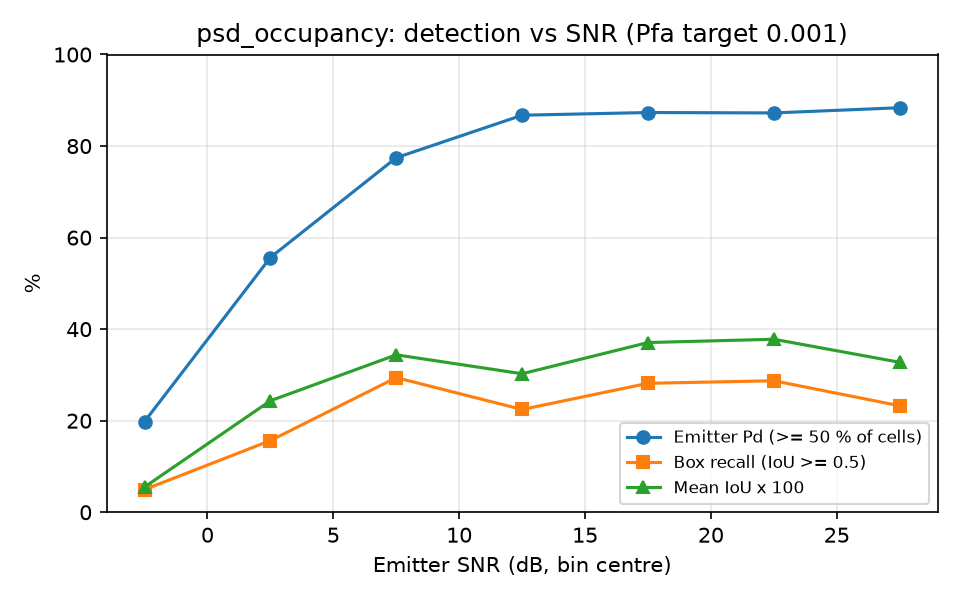

The file beside this chart, header and first rows:
snr_lo, snr_hi, n, emitter_pd, box_recall, mean_iou
-5, 0, 101, 0.1980, 0.0495, 0.0551
0, 5, 115, 0.5565, 0.1565, 0.2435
5, 10, 102, 0.7745, 0.2941, 0.3439
10, 15, 98, 0.8673, 0.2245, 0.3026
15, 20, 71, 0.8732, 0.2817, 0.3707
20, 25, 94, 0.8723, 0.2872, 0.3779
25, 30, 86, 0.8837, 0.2326, 0.3276
